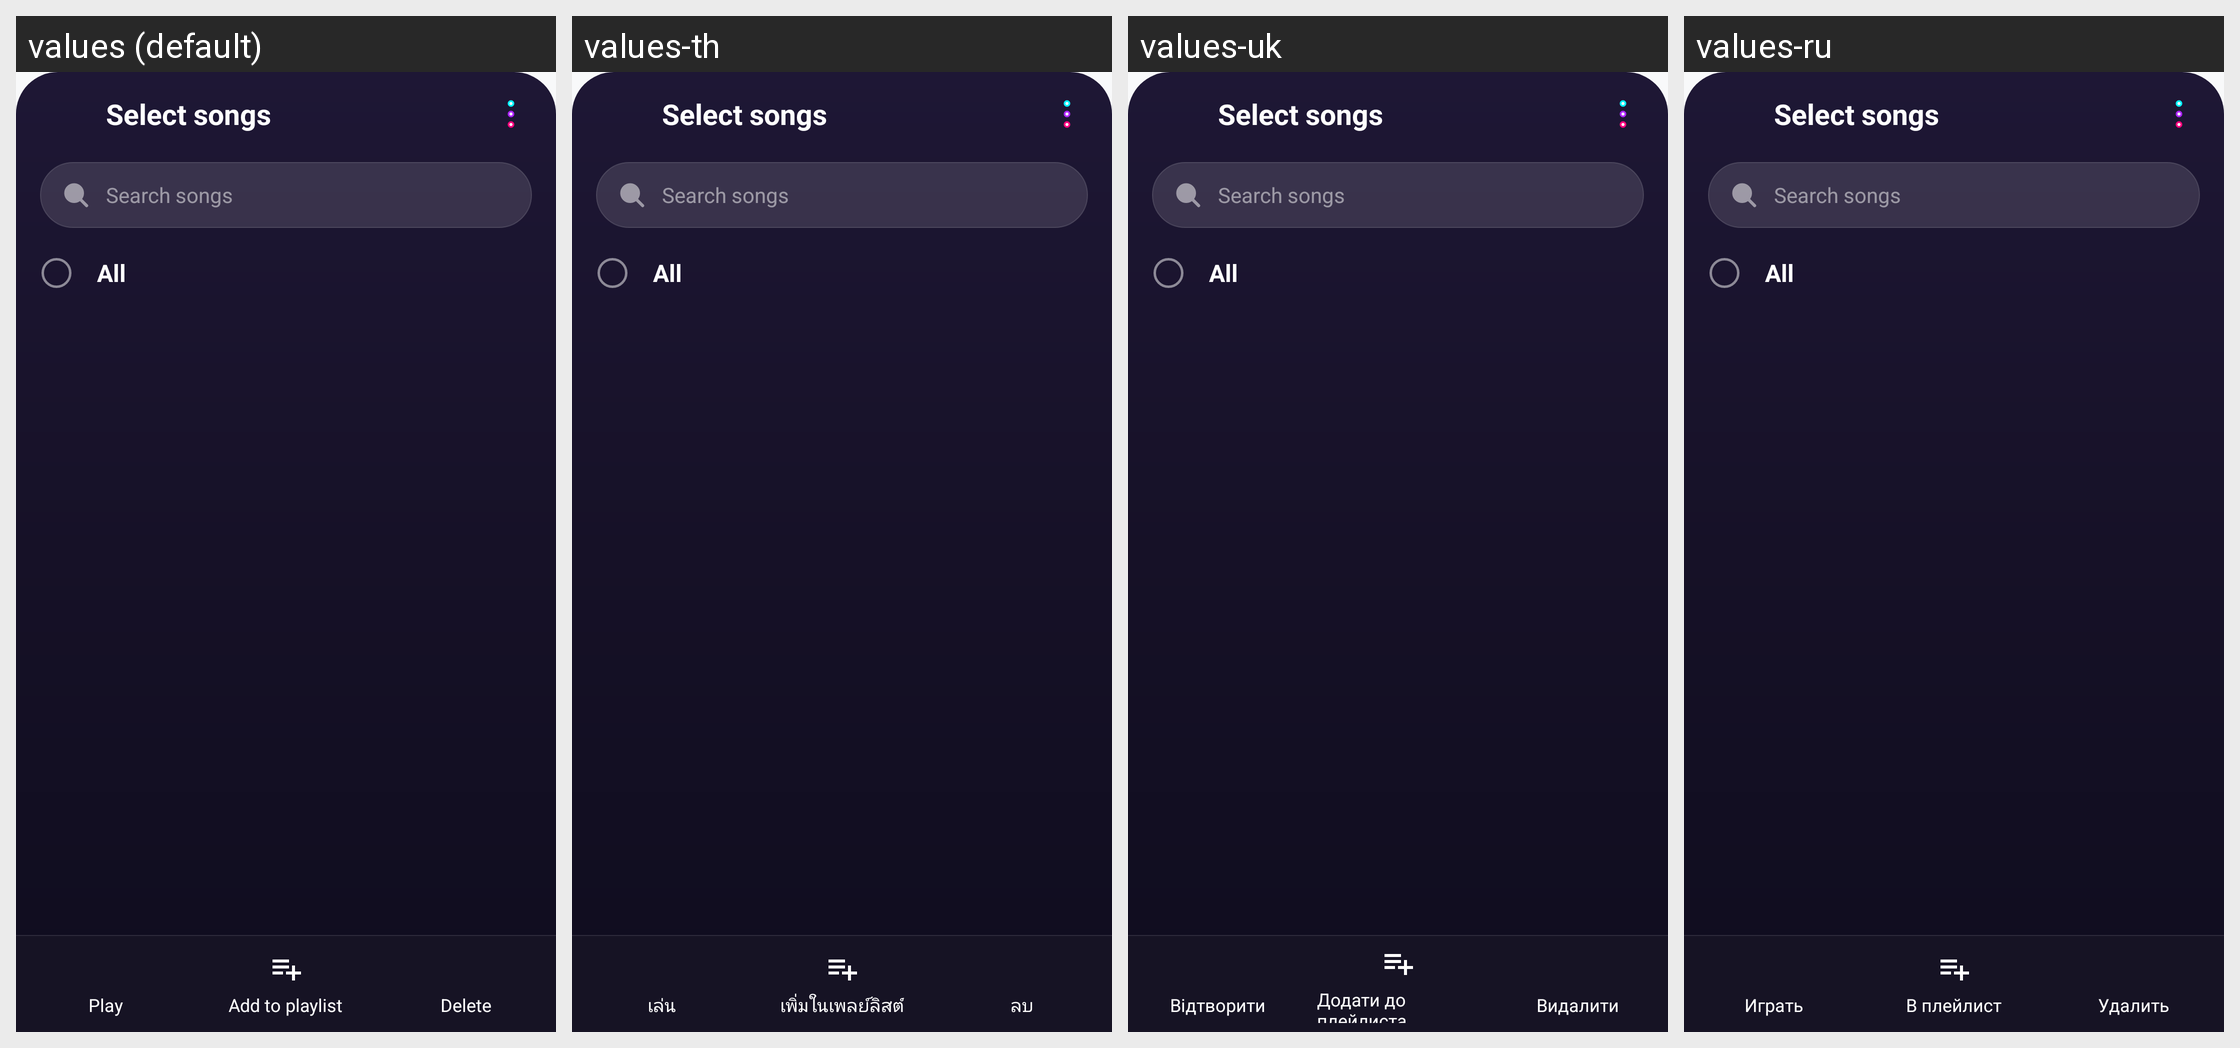

For this localized Android screen grid, give each drawn string resource with its value in every locale shown.
Android screen res/layout/bottom_sheet_select_songs.xml rendered under 4 locales, left to right: values (default), values-th, values-uk, values-ru. Device: Nexus 5 (rendered at 1080×1920; each locale shown at half size, 540×960, under a caption strip naming it); theme Theme.MusicPlayerApp.
Other locales in the repository, not shown: values-ar, values-bn, values-cs, values-de, values-es, values-fa, values-fr, values-hi, values-id, values-it, values-ja, values-ko, values-ms, values-pl, values-pt, values-sv, values-tr, values-vi, values-zh-rCN, values-zh-rTW.
Strings drawn on this screen, with the default value and each locale's value (text and hints the layout hard-codes, and strings that could not be matched under every locale, appear in the picture but are not listed):

select_songs
  values: Select songs
  values-th: Select songs  [not translated; the default value is used]
  values-uk: Select songs  [not translated; the default value is used]
  values-ru: Select songs  [not translated; the default value is used]

search_songs_hint
  values: Search songs
  values-th: Search songs  [not translated; the default value is used]
  values-uk: Search songs  [not translated; the default value is used]
  values-ru: Search songs  [not translated; the default value is used]

select_all
  values: All
  values-th: All  [not translated; the default value is used]
  values-uk: All  [not translated; the default value is used]
  values-ru: All  [not translated; the default value is used]

btn_play
  values: Play
  values-th: เล่น
  values-uk: Відтворити
  values-ru: Играть

action_add_to_playlist
  values: Add to playlist
  values-th: เพิ่มในเพลย์ลิสต์
  values-uk: Додати до плейлиста
  values-ru: В плейлист

action_delete
  values: Delete
  values-th: ลบ
  values-uk: Видалити
  values-ru: Удалить
